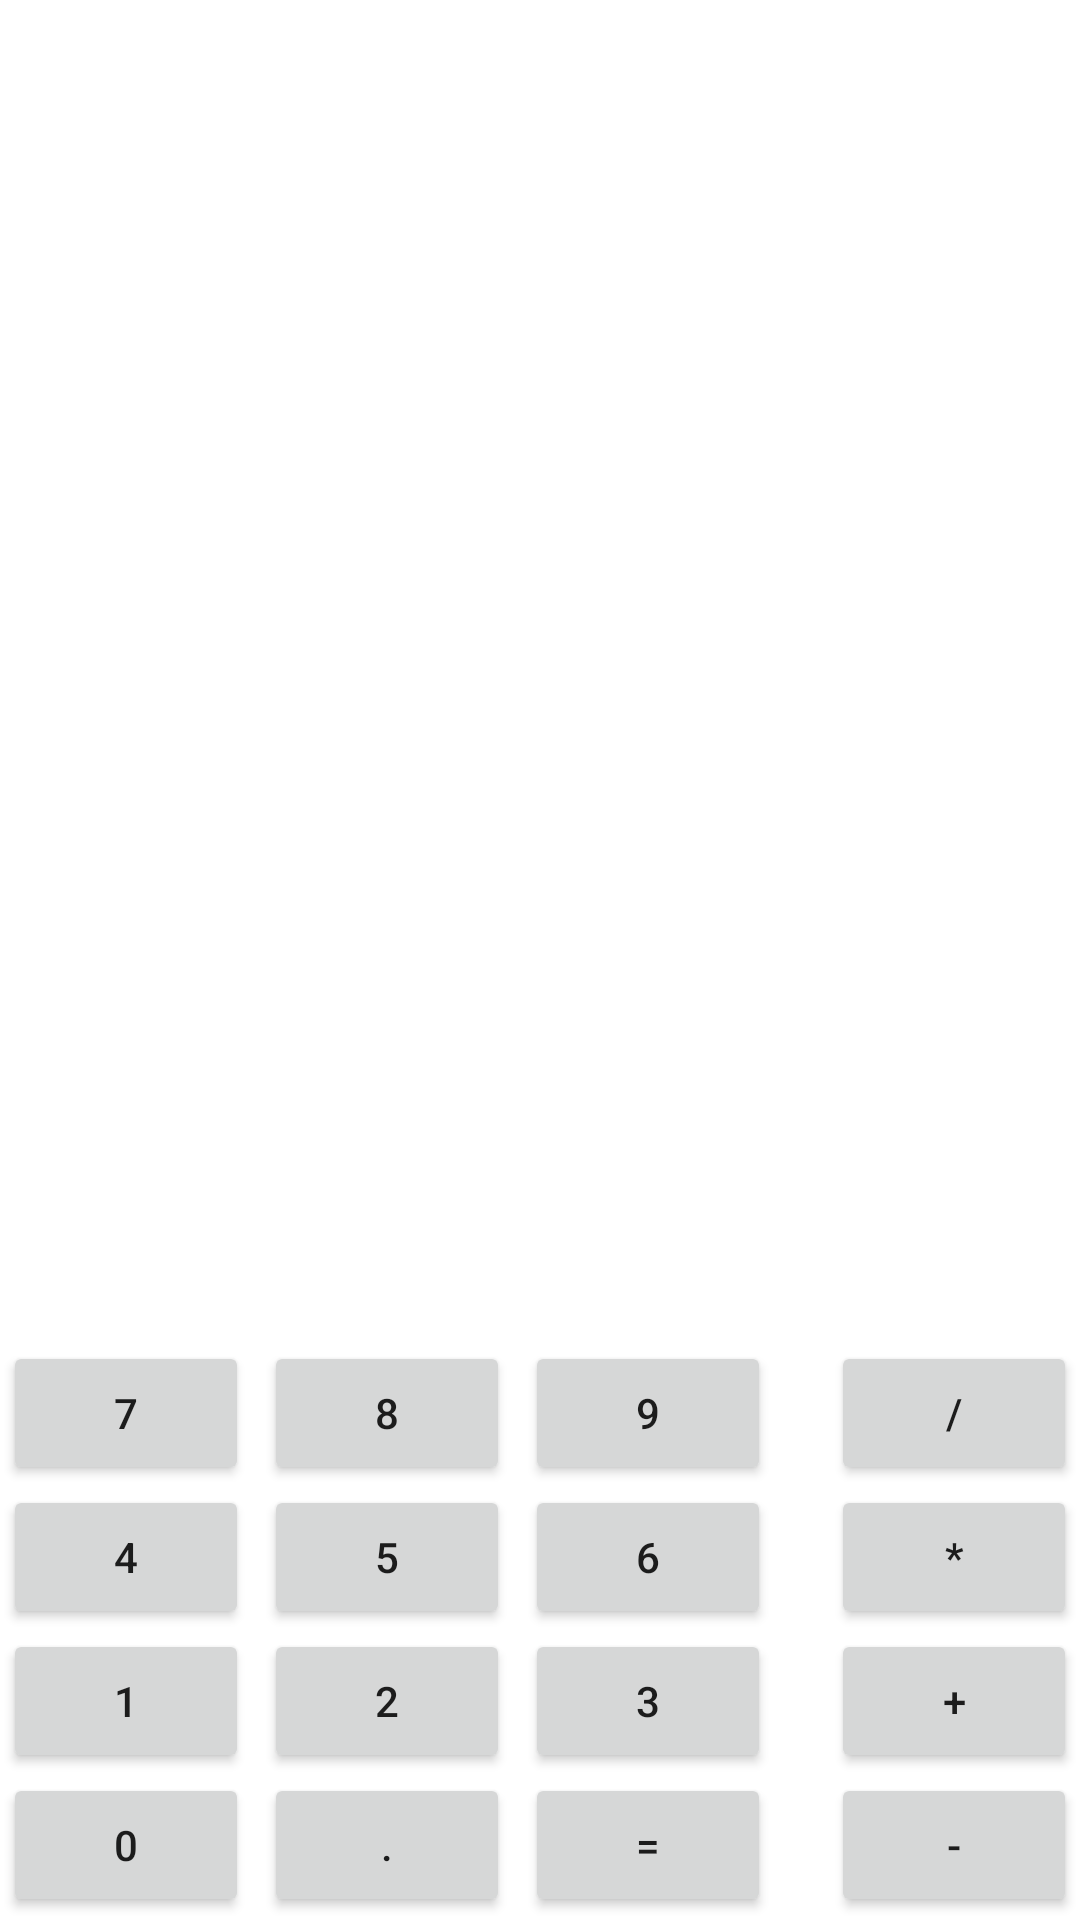

Layout XML and referenced resources for this Android screen:
<!-- AndroidManifest.xml: application theme Theme.MyCalculator -->
<!-- res/layout/activity_main.xml -->
<?xml version="1.0" encoding="utf-8"?>
<androidx.constraintlayout.widget.ConstraintLayout
    xmlns:android="http://schemas.android.com/apk/res/android"
    xmlns:tools="http://schemas.android.com/tools"
    android:layout_width="match_parent"
    android:layout_height="match_parent">

    <TableLayout
        android:id="@+id/one"
        android:layout_width="match_parent"
        android:layout_height="match_parent"
        android:layout_columnSpan="4"
        android:layout_margin="1dp"
        android:gravity="bottom"
        tools:layout_editor_absoluteX="0dp"
        tools:layout_editor_absoluteY="0dp">

        <TableRow
            android:layout_width="match_parent"
            android:layout_height="match_parent"
            android:gravity="center">

            <Button
                android:id="@+id/button7"
                android:layout_width="match_parent"
                android:layout_height="wrap_content"
                android:layout_weight="1"
                android:text="@string/button7" />

            <Button
                android:id="@+id/button8"
                android:layout_width="match_parent"
                android:layout_height="wrap_content"
                android:layout_marginLeft="5dp"
                android:layout_weight="1"
                android:text="@string/button8" />

            <Button
                android:id="@+id/button9"
                android:layout_width="match_parent"
                android:layout_height="wrap_content"
                android:layout_marginLeft="5dp"
                android:layout_weight="1"
                android:text="@string/button9" />

            <Button
                android:id="@+id/buttonDiv"
                android:layout_width="match_parent"
                android:layout_height="wrap_content"
                android:layout_marginLeft="20dp"
                android:layout_weight="1"
                android:text="@string/div" />
        </TableRow>
        <TableRow
            android:layout_width="match_parent"
            android:layout_height="match_parent"
            android:gravity="center">

            <Button
                android:id="@+id/button4"
                android:layout_width="wrap_content"
                android:layout_height="wrap_content"
                android:layout_weight="1"
                android:text="@string/button4" />

            <Button
                android:id="@+id/button5"
                android:layout_width="wrap_content"
                android:layout_height="wrap_content"
                android:layout_marginLeft="5dp"
                android:layout_weight="1"
                android:text="@string/button5" />

            <Button
                android:id="@+id/button6"
                android:layout_width="wrap_content"
                android:layout_height="wrap_content"
                android:layout_marginLeft="5dp"
                android:layout_weight="1"
                android:text="@string/button6" />

            <Button
                android:id="@+id/buttonMult"
                android:layout_width="wrap_content"
                android:layout_height="wrap_content"
                android:layout_marginLeft="20dp"
                android:layout_weight="1"
                android:text="@string/mult" />
        </TableRow>
        <TableRow
            android:layout_width="match_parent"
            android:layout_height="match_parent"
            android:gravity="center">

            <Button
                android:id="@+id/button1"
                android:layout_width="wrap_content"
                android:layout_height="wrap_content"
                android:layout_weight="1"
                android:text="@string/button1" />

            <Button
                android:id="@+id/button2"
                android:layout_width="wrap_content"
                android:layout_height="wrap_content"
                android:layout_marginLeft="5dp"
                android:layout_weight="1"
                android:text="@string/button2" />

            <Button
                android:id="@+id/button3"
                android:layout_width="wrap_content"
                android:layout_height="wrap_content"
                android:layout_marginLeft="5dp"
                android:layout_weight="1"
                android:text="@string/button3" />

            <Button
                android:id="@+id/buttonAdd"
                android:layout_width="wrap_content"
                android:layout_height="wrap_content"
                android:layout_marginLeft="20dp"
                android:layout_weight="1"
                android:text="@string/add" />
        </TableRow>
        <TableRow
            android:layout_width="match_parent"
            android:layout_height="match_parent"
            android:gravity="center">

            <Button
                android:id="@+id/button0"
                android:layout_width="wrap_content"
                android:layout_height="wrap_content"
                android:layout_weight="1"
                android:text="@string/button0" />

            <Button
                android:id="@+id/buttonPt"
                android:layout_width="wrap_content"
                android:layout_height="wrap_content"
                android:layout_marginLeft="5dp"
                android:layout_weight="1"
                android:text="@string/buttonPt" />

            <Button
                android:id="@+id/buttonRes"
                android:layout_width="wrap_content"
                android:layout_height="wrap_content"
                android:layout_marginLeft="5dp"
                android:layout_weight="1"
                android:text="@string/res" />

            <Button
                android:id="@+id/buttonMinus"
                android:layout_width="wrap_content"
                android:layout_height="wrap_content"
                android:layout_marginLeft="20dp"
                android:layout_weight="1"
                android:text="@string/minus" />
        </TableRow>

    </TableLayout>
</androidx.constraintlayout.widget.ConstraintLayout>
<!-- resources referenced by this layout -->
<resources>
  <string name="add">+</string>
  <string name="button0">0</string>
  <string name="button1">1</string>
  <string name="button2">2</string>
  <string name="button3">3</string>
  <string name="button4">4</string>
  <string name="button5">5</string>
  <string name="button6">6</string>
  <string name="button7">7</string>
  <string name="button8">8</string>
  <string name="button9">9</string>
  <string name="buttonPt">.</string>
  <string name="div">/</string>
  <string name="minus">-</string>
  <string name="mult">*</string>
  <string name="res">=</string>
  <style name="Theme.MyCalculator" parent="Theme.MaterialComponents.DayNight.DarkActionBar">
          <item name="colorPrimary">@color/purple_500</item>
          <item name="colorPrimaryVariant">@color/purple_700</item>
          <item name="colorOnPrimary">@color/white</item>
          <item name="colorSecondary">@color/teal_200</item>
          <item name="colorSecondaryVariant">@color/teal_700</item>
          <item name="colorOnSecondary">@color/black</item>
          <item name="android:statusBarColor" tools:targetApi="l">?attr/colorPrimaryVariant</item>
      </style>
  <color name="purple_500">#FF6200EE</color>
  <color name="purple_700">#FF3700B3</color>
  <color name="white">#FFFFFFFF</color>
  <color name="teal_200">#FF03DAC5</color>
  <color name="teal_700">#FF018786</color>
  <color name="black">#FF000000</color>
</resources>
